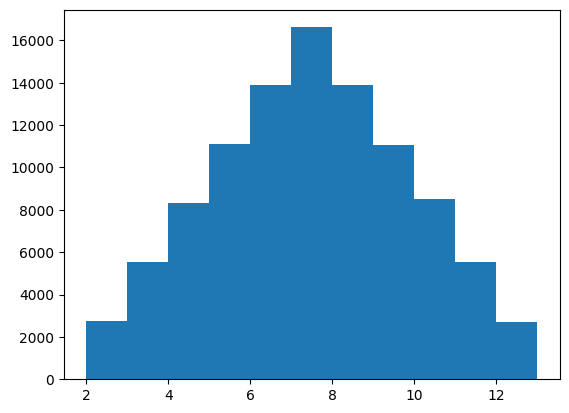

Generate this figure with matplotlib: (Note: this script raises an exception after producing the figure.)
"""
[redacted]
    功能：模拟掷骰子
    版本：v5.0
    日期：2019/1/16
    功能：
        v2.0：模拟掷两个骰子
        v3.0：结果可视化
        v4.0: 直方图表示
        v5.0：使用科学计算库简化程序
"""
import numpy as np
import matplotlib.pyplot as plt

# 解决中文显示问题
plt.rcParams['font.sans-serif'] = ['SimHei']
plt.rcParams['axes.unicode_minus'] = False


def main():
    """
        主函数
    """
    total_times = 100000


    # 记录骰子的结果
    roll1_arr = np.random.randint(1, 7, size=total_times)
    roll2_arr = np.random.randint(1, 7, size=total_times)
    result_arr = roll1_arr + roll2_arr

    #  数据可视化
    plt.hist(result_arr, bins=range(2, 14),normed=1, edgecolor='black', linewidth=1)
    plt.title('骰子点数统计')
    plt.xlabel('点数')
    plt.ylabel('出现次数')
    plt.show()


if __name__ == '__main__':
    main()